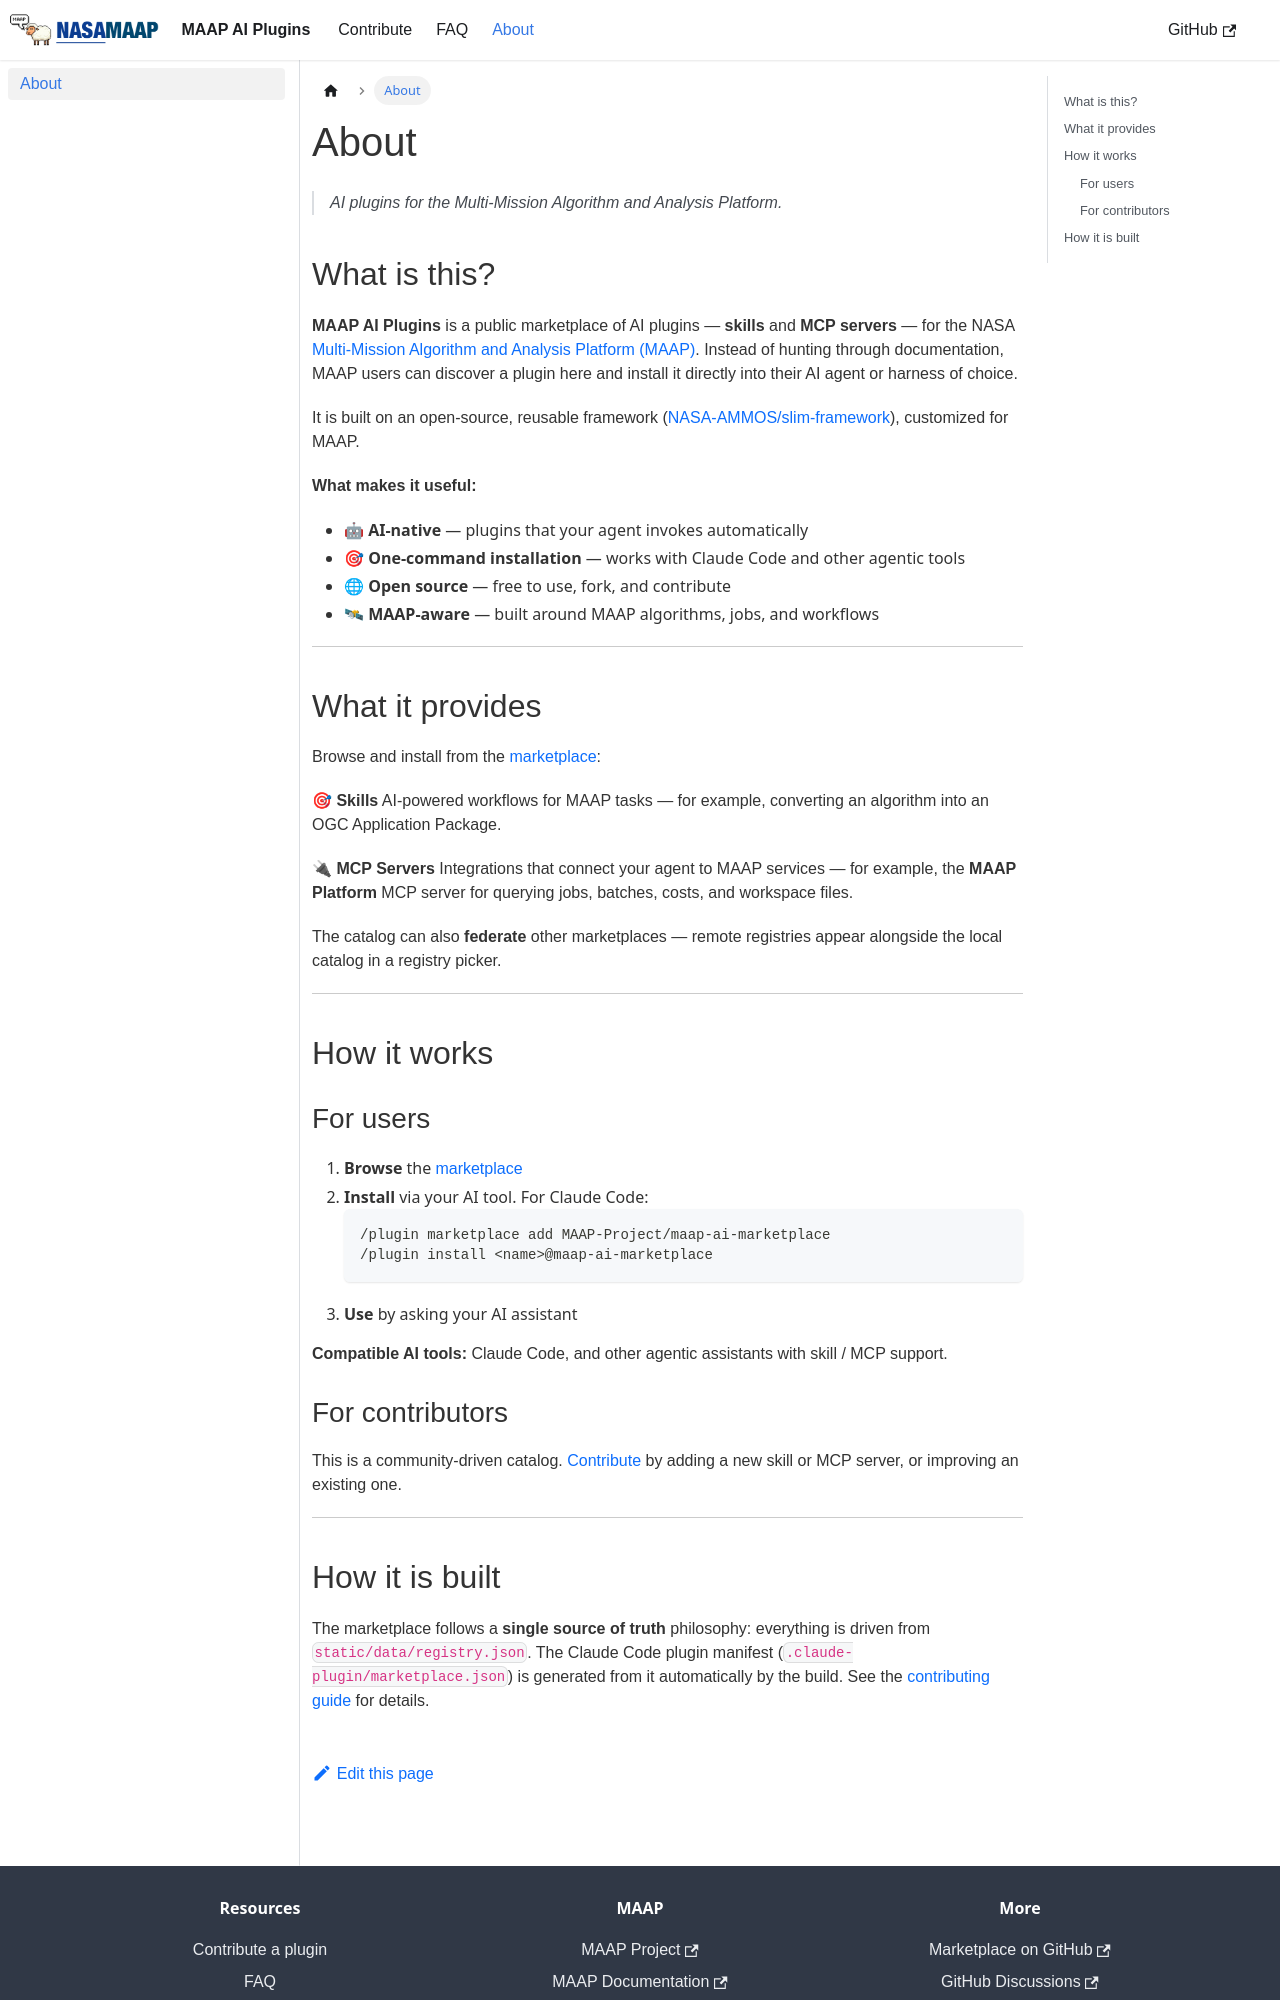

repository: MAAP-Project/maap-ai-marketplace · page: docs/about/index.html · generator: docusaurus

---
sidebar_position: 1
---

# About

> _AI plugins for the Multi-Mission Algorithm and Analysis Platform._

## What is this?

**MAAP AI Plugins** is a public marketplace of AI plugins — **skills** and **MCP
servers** — for the NASA
[Multi-Mission Algorithm and Analysis Platform (MAAP)](https://maap-project.org/).
Instead of hunting through documentation, MAAP users can discover a plugin here
and install it directly into their AI agent or harness of choice.

It is built on an open-source, reusable framework
([NASA-AMMOS/slim-framework](https://github.com/NASA-AMMOS/slim-framework)),
customized for MAAP.

**What makes it useful:**
- 🤖 **AI-native** — plugins that your agent invokes automatically
- 🎯 **One-command installation** — works with Claude Code and other agentic tools
- 🌐 **Open source** — free to use, fork, and contribute
- 🛰 **MAAP-aware** — built around MAAP algorithms, jobs, and workflows

---

## What it provides

Browse and install from the [marketplace](/):

**🎯 Skills**
AI-powered workflows for MAAP tasks — for example, converting an algorithm into
an OGC Application Package.

**🔌 MCP Servers**
Integrations that connect your agent to MAAP services — for example, the **MAAP
Platform** MCP server for querying jobs, batches, costs, and workspace files.

The catalog can also **federate** other marketplaces — remote registries appear
alongside the local catalog in a registry picker.

---

## How it works

### For users

1. **Browse** the [marketplace](/)
2. **Install** via your AI tool. For Claude Code:
   ```
   /plugin marketplace add MAAP-Project/maap-ai-marketplace
   /plugin install <name>@maap-ai-marketplace
   ```
3. **Use** by asking your AI assistant

**Compatible AI tools:** Claude Code, and other agentic assistants with skill /
MCP support.

### For contributors

This is a community-driven catalog.
[Contribute](/docs/contribute/submit-ai-plugin) by adding a new skill or MCP
server, or improving an existing one.

---
